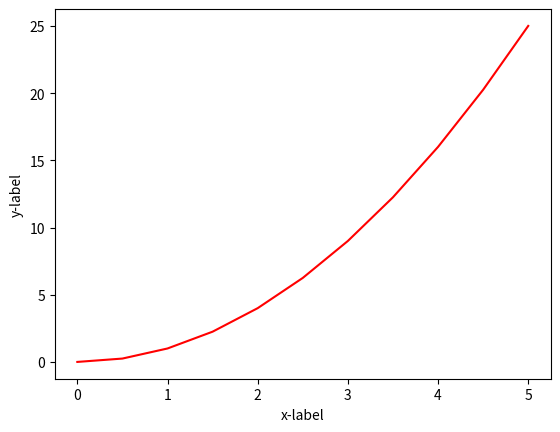

Python code for this plot:
import matplotlib.pyplot as plt
import numpy as np
x=np.linspace(0,5,11)
y=x**2

print(x)
print("y is",y)

plt.plot(x,y,'r')
plt.xlabel('x-label')
plt.ylabel('y-label')
plt.show()